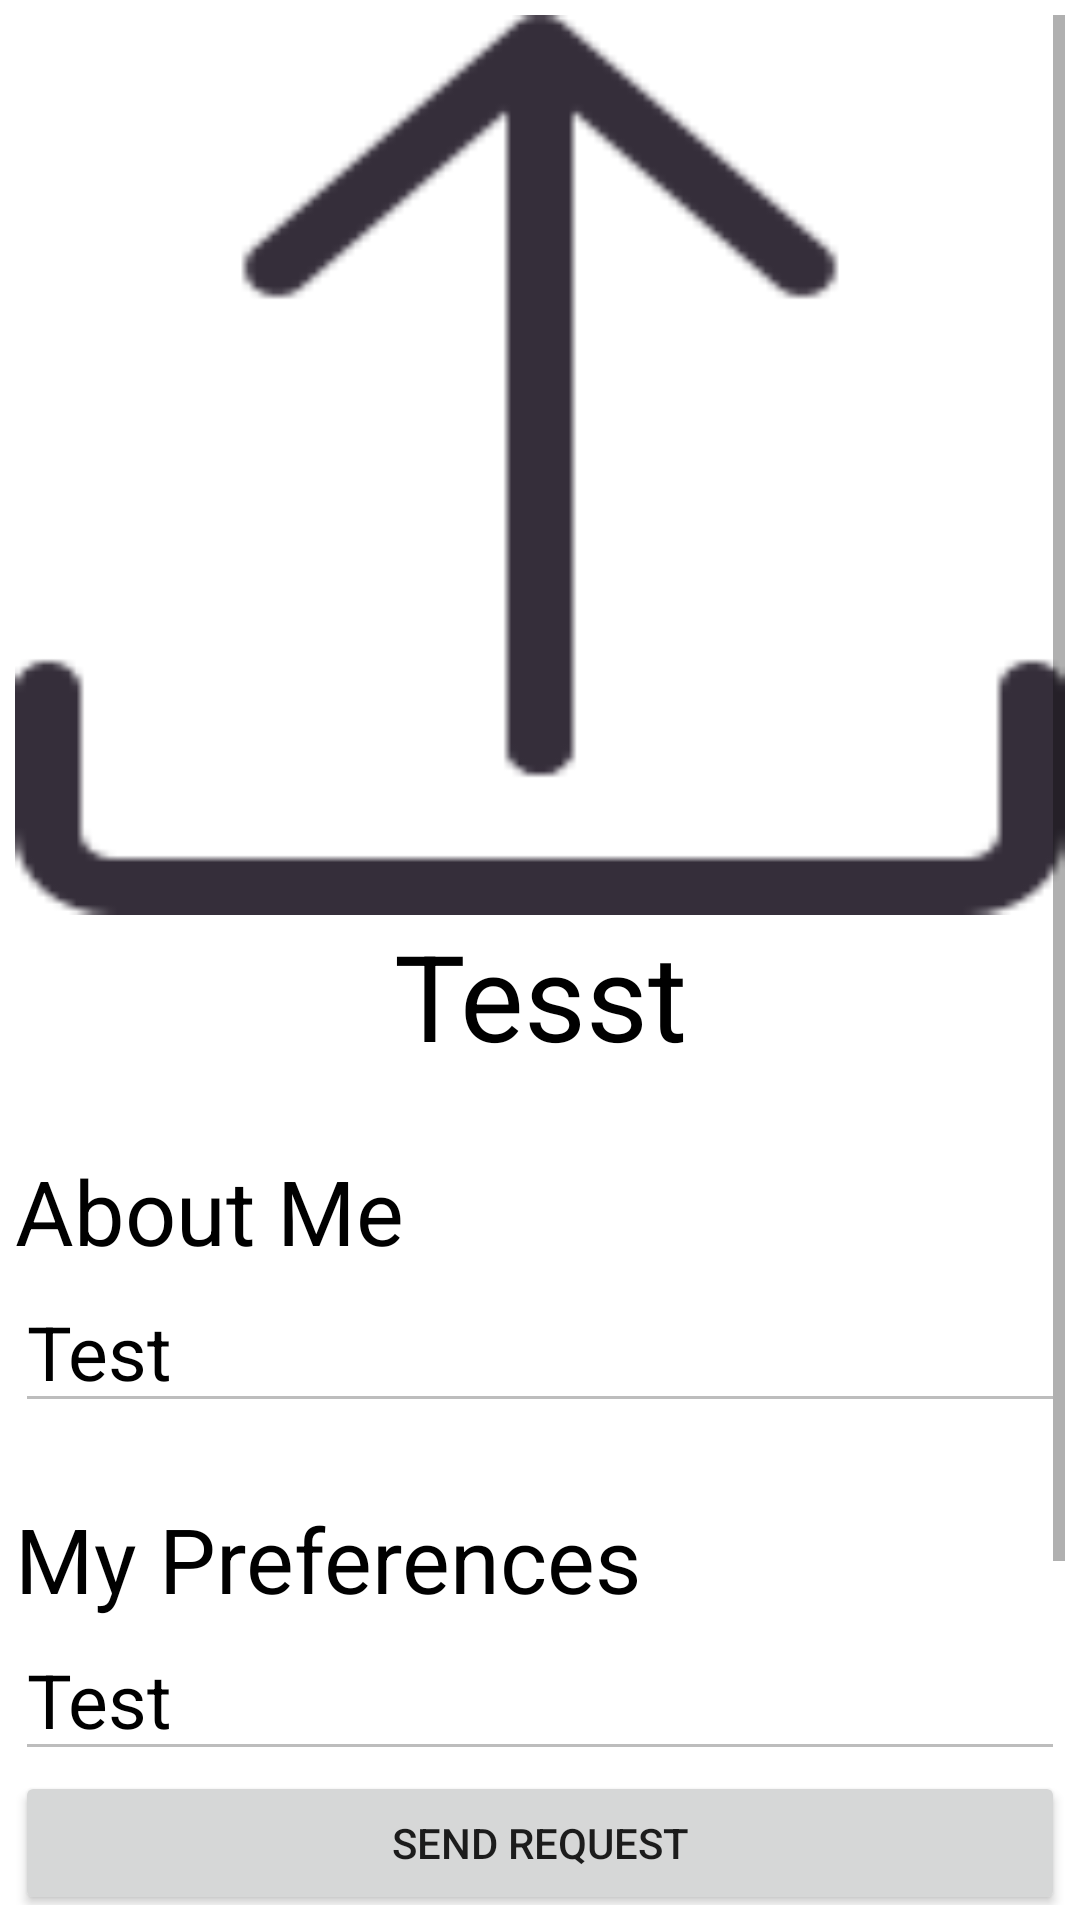

Reconstruct the res/layout file that produces this screen, plus the resources it refers to.
<!-- AndroidManifest.xml: application theme Theme.SPOUSEMATCH -->
<!-- res/layout/activity_profile_details.xml -->
<?xml version="1.0" encoding="utf-8"?>
<ScrollView xmlns:android="http://schemas.android.com/apk/res/android"
    xmlns:app="http://schemas.android.com/apk/res-auto"
    xmlns:tools="http://schemas.android.com/tools"
    android:layout_width="match_parent"
    android:layout_height="match_parent"
    tools:context=".ProfileDetails"
    android:padding="5dp"
    android:orientation="vertical">

    <LinearLayout
        android:layout_width="match_parent"
        android:layout_height="wrap_content"
        android:orientation="vertical">
        <ImageView
            android:id="@+id/profileDetailsImg"
            android:layout_width="match_parent"
            android:layout_height="300dp"
            android:scaleType="fitXY"
            android:src="@drawable/upload"
            />

        <TextView
            android:id="@+id/profileDetailsName"
            android:layout_width="match_parent"
            android:layout_height="wrap_content"
            android:textSize="40sp"
            android:textAlignment="center"
            android:textColor="@color/black"
            android:text="Tesst"
            />
        <LinearLayout
            android:id="@+id/profileDetailsDesc"
            android:layout_width="match_parent"
            android:layout_height="wrap_content"
            android:orientation="vertical"
            ></LinearLayout>

        <TextView
            android:layout_marginTop="25dp"
            android:layout_width="match_parent"
            android:layout_height="wrap_content"
            android:textSize="30sp"
            android:text="About Me"
            android:textColor="@color/black"
            /><EditText
            android:id="@+id/profileDetailsAbout"
            android:layout_width="match_parent"
            android:layout_height="wrap_content"
            android:textSize="25sp"
            android:text="Test"
            android:textColor="@color/black"
            android:enabled="false"
            />
        <TextView
            android:layout_marginTop="25dp"
            android:layout_width="match_parent"
            android:layout_height="wrap_content"
            android:textSize="30sp"
            android:text="My Preferences"
            android:textColor="@color/black"
            />
        <EditText
            android:id="@+id/profileDetailsPrefs"
            android:layout_width="match_parent"
            android:layout_height="wrap_content"
            android:textSize="25sp"
            android:text="Test"
            android:textColor="@color/black"
            android:enabled="false"
            />
        <Button
            android:id="@+id/sendRequestBtn"
            android:layout_width="match_parent"
            android:layout_height="wrap_content"
            android:text="Send Request"
            />
        <Button
            android:id="@+id/cancelRequestBtn"
            android:layout_width="match_parent"
            android:layout_height="wrap_content"
            android:text="Cancel Request"
            />
        <Button
            android:id="@+id/contactBtn"
            android:layout_width="match_parent"
            android:layout_height="wrap_content"
            android:text="Contact"
            />
        <LinearLayout
            android:id="@+id/accept_decline_buttons"
            android:layout_width="match_parent"
            android:layout_height="wrap_content"
            android:orientation="horizontal"
            android:layout_gravity="center"
            android:gravity="center"
            >
            <Button
                android:id="@+id/acceptButton"
                android:layout_width="wrap_content"
                android:layout_height="wrap_content"
                android:text="Accept Request"
                />
            <Button
                android:id="@+id/declineButton"
                android:layout_width="wrap_content"
                android:layout_height="wrap_content"
                android:text="Decline Request"
                android:layout_marginLeft="20sp"
                />
        </LinearLayout>
    </LinearLayout>


</ScrollView>
<!-- resources referenced by this layout -->
<resources>
  <color name="black">#FF000000</color>
  <!-- drawable upload: png bitmap (drawable-v24, 1572 bytes) -->
  <style name="Theme.SPOUSEMATCH" parent="Theme.MaterialComponents.DayNight.NoActionBar">
          
          <item name="colorPrimary">@color/skyblue</item>
          <item name="colorPrimaryVariant">@color/skybluedark</item>
          <item name="colorOnPrimary">@color/white</item>
          
          <item name="colorSecondary">@color/teal_200</item>
          <item name="colorSecondaryVariant">@color/teal_700</item>
          <item name="colorOnSecondary">@color/black</item>
          
          <item name="android:statusBarColor">?attr/colorPrimaryVariant</item>
          
      </style>
  <color name="skyblue">#84cdee</color>
  <color name="skybluedark">#50b8e7</color>
  <color name="white">#FFFFFFFF</color>
  <color name="teal_200">#FF03DAC5</color>
  <color name="teal_700">#FF018786</color>
</resources>
